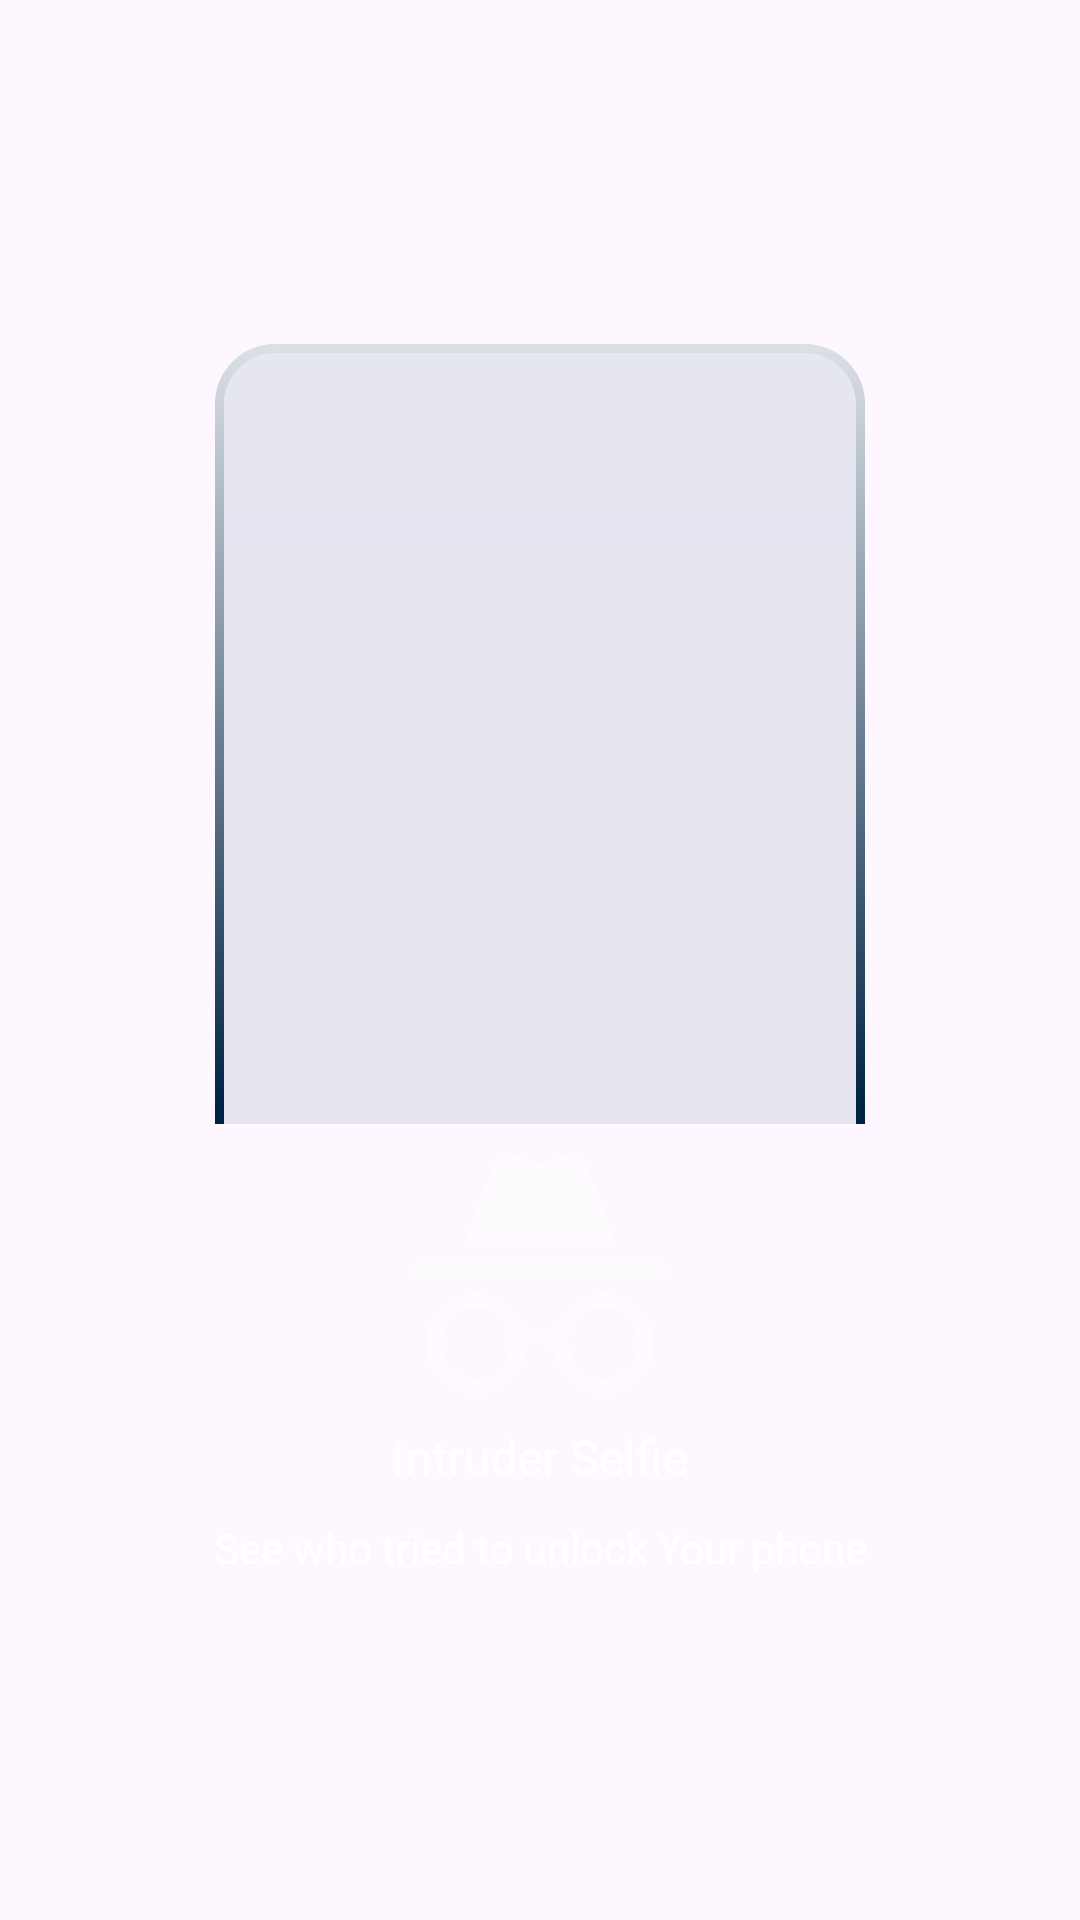

The Android layout XML behind this screen, and the referenced resources:
<!-- AndroidManifest.xml: application theme Theme.ThirdEye -->
<!-- res/layout/activity_splash.xml -->
<?xml version="1.0" encoding="utf-8"?>
<androidx.constraintlayout.widget.ConstraintLayout
    xmlns:android="http://schemas.android.com/apk/res/android"
    xmlns:app="http://schemas.android.com/apk/res-auto"
    android:layout_width="match_parent"
    android:layout_height="match_parent"
    android:padding="10dp">


    <LinearLayout
        android:id="@+id/splashContainer"
        android:orientation="vertical"
        android:layout_width="wrap_content"
        android:layout_height="wrap_content"
        android:gravity="center"
        app:layout_constraintTop_toTopOf="parent"
        app:layout_constraintBottom_toBottomOf="parent"
        app:layout_constraintStart_toStartOf="parent"
        app:layout_constraintEnd_toEndOf="parent">

        <ImageView
            android:id="@+id/imageView"
            android:layout_width="match_parent"
            android:layout_height="wrap_content"
            android:src="@drawable/rectangle"
            android:contentDescription="@null"/>

        <ImageView
            android:id="@+id/imageView2"
            android:layout_width="wrap_content"
            android:layout_height="wrap_content"
            android:layout_marginTop="10dp"
            android:src="@drawable/emptyicon"
            android:contentDescription="@null"/>

        <TextView
            android:id="@+id/textView"
            style="@style/BoldText"
            android:layout_width="wrap_content"
            android:layout_height="wrap_content"
            android:layout_marginTop="10dp"
            android:text="@string/intruder_selfie"
            android:gravity="center"/>

        <TextView
            style="@style/subtitle"
            android:layout_width="wrap_content"
            android:layout_height="wrap_content"
            android:layout_marginTop="10dp"
            android:text="@string/seewho"
            android:gravity="center"/>

    </LinearLayout>

</androidx.constraintlayout.widget.ConstraintLayout>
<!-- resources referenced by this layout -->
<resources>
  <!-- drawable emptyicon (drawable) -->
  <vector xmlns:android="http://schemas.android.com/apk/res/android"
      android:width="84dp"
      android:height="80dp"
      android:viewportWidth="84"
      android:viewportHeight="80">
    <path
        android:pathData="M63.252,46.319C55.44,46.319 48.888,51.919 47.208,59.371C43.218,57.645 39.564,58.108 36.792,59.329C35.07,51.835 28.518,46.319 20.748,46.319C11.634,46.319 4.2,53.855 4.2,63.16C4.2,72.464 11.634,80 20.748,80C29.4,80 36.456,73.18 37.128,64.507C38.556,63.496 42.294,61.602 46.872,64.591C47.628,73.222 54.6,80 63.252,80C72.366,80 79.8,72.464 79.8,63.16C79.8,53.855 72.366,46.319 63.252,46.319ZM20.748,75.201C14.196,75.201 8.946,69.812 8.946,63.16C8.946,56.508 14.238,51.119 20.748,51.119C27.3,51.119 32.55,56.508 32.55,63.16C32.55,69.812 27.3,75.201 20.748,75.201ZM63.252,75.201C56.7,75.201 51.45,69.812 51.45,63.16C51.45,56.508 56.7,51.119 63.252,51.119C69.804,51.119 75.096,56.508 75.096,63.16C75.096,69.812 69.762,75.201 63.252,75.201ZM84,35.794H0V42.109H84V35.794ZM56.826,2.661C55.902,0.598 53.55,-0.496 51.324,0.219L42,3.335L32.634,0.219L32.424,0.177C30.198,-0.454 27.846,0.724 27.006,2.872L16.8,29.479H67.2L56.952,2.872L56.826,2.661Z"
        android:fillColor="#ffffff"
        android:fillAlpha="0.5"/>
  </vector>
  <string name="intruder_selfie">Intruder Selfie</string>
  <string name="seewho">See who tried to unlock Your phone</string>
  <style name="BoldText">
          <item name="android:layout_width">wrap_content</item>
          <item name="android:layout_height">wrap_content</item>
          <item name="android:textColor">@color/white</item>
          <item name="android:textSize">16sp</item>
          <item name="android:gravity">center</item>
  
      </style>
  <style name="subtitle">
          <item name="android:layout_width">wrap_content</item>
          <item name="android:layout_height">wrap_content</item>
          <item name="android:textColor">#FFFFFF</item>
          <item name="android:textSize">14sp</item>
          <item name="android:gravity">center</item>
          <item name="android:lineSpacingExtra">2dp</item>
      </style>
  <style name="Theme.ThirdEye" parent="Base.Theme.ThirdEye" />
  <color name="white">#FFFFFFFF</color>
  <style name="Base.Theme.ThirdEye" parent="Theme.Material3.DayNight.NoActionBar">
          
          
      </style>
</resources>
